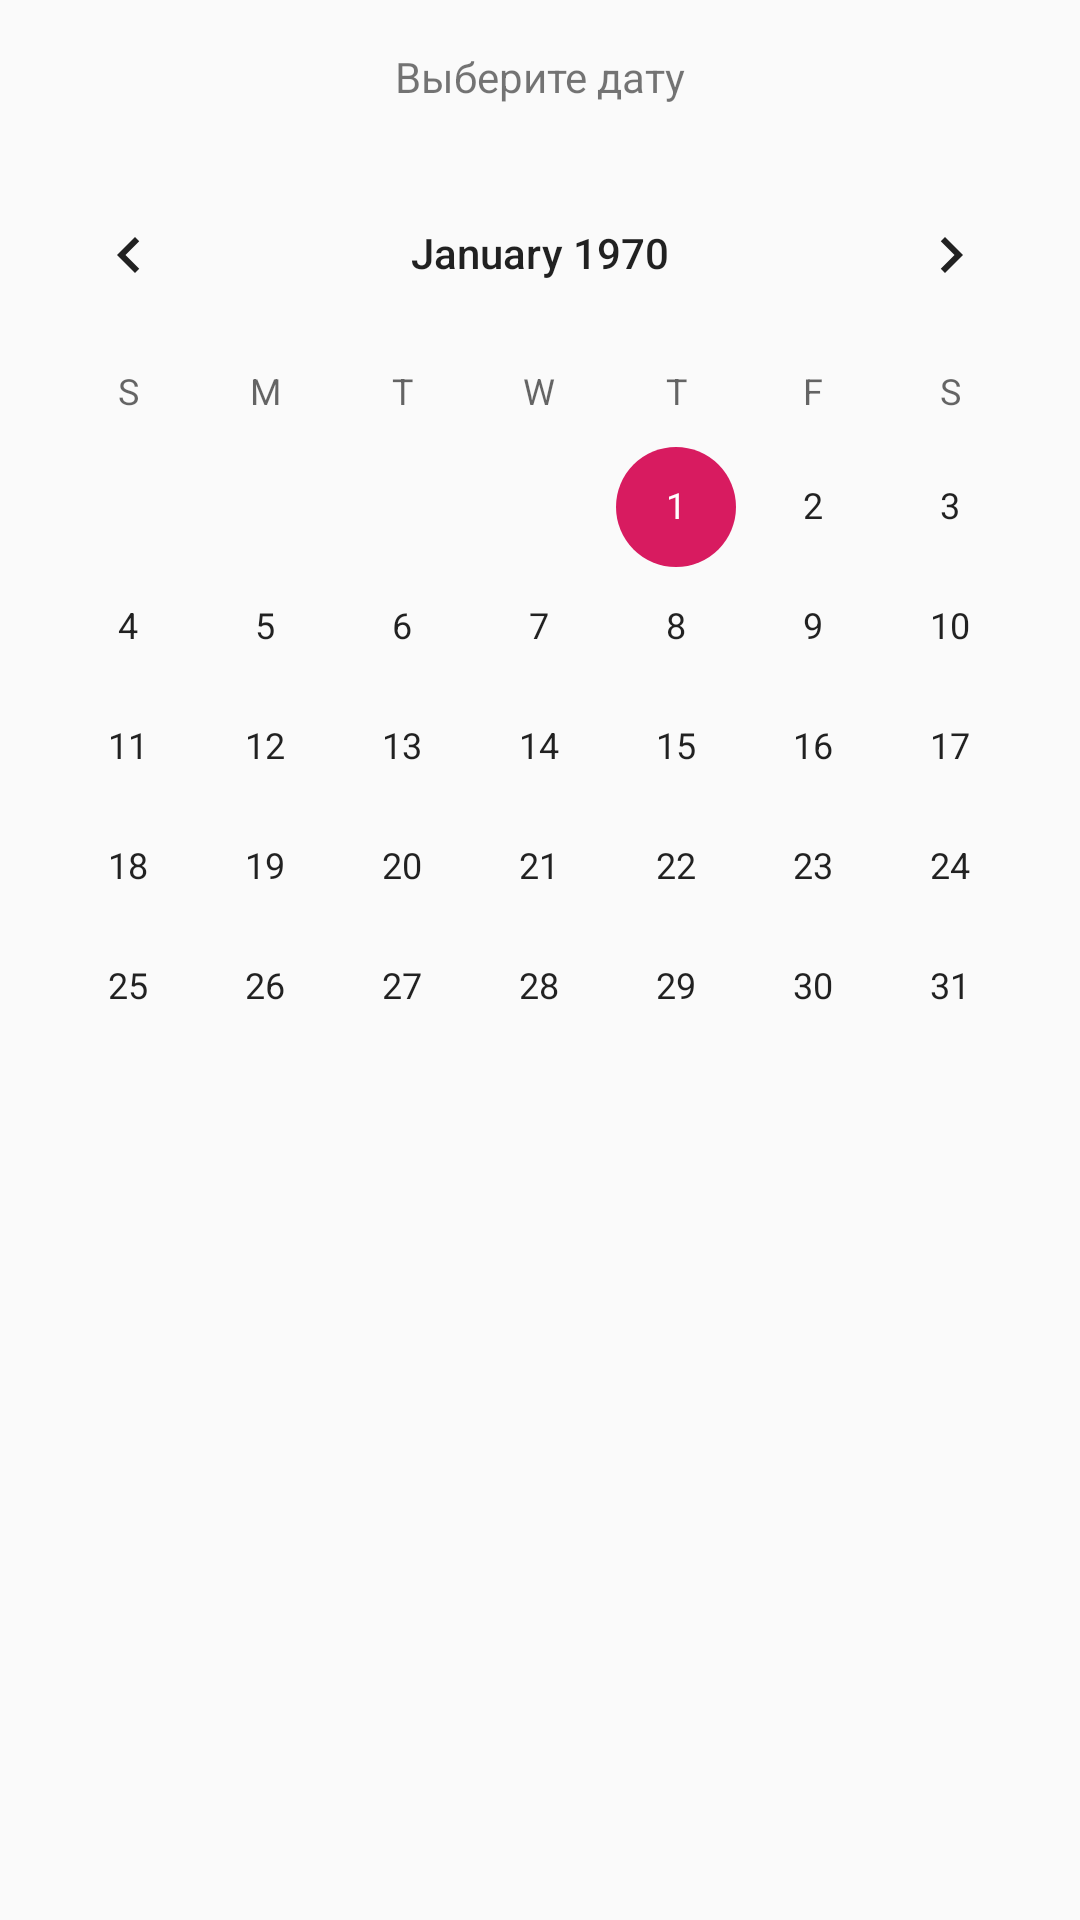

The Android layout XML behind this screen, and the referenced resources:
<!-- AndroidManifest.xml: application theme AppTheme -->
<!-- res/layout/activity_master_schedule.xml -->
<?xml version="1.0" encoding="utf-8"?>
<LinearLayout xmlns:android="http://schemas.android.com/apk/res/android"
    xmlns:app="http://schemas.android.com/apk/res-auto"
    xmlns:tools="http://schemas.android.com/tools"
    android:layout_width="match_parent"
    android:layout_height="match_parent"
    android:orientation="vertical"
    tools:context=".activities.MasterSchedule">

    <LinearLayout
        android:orientation="vertical"
        android:layout_width="match_parent"
        android:layout_height="wrap_content">
        <TextView
            android:gravity="center_horizontal"
            android:layout_marginTop="@dimen/md_keylines"
            android:layout_marginBottom="@dimen/md_keylines"
            android:text="Выберите дату"
            android:layout_width="match_parent"
            android:layout_height="wrap_content" />

        <CalendarView
            android:id="@+id/calendarSchedule"
            android:layout_width="match_parent"
            android:layout_height="wrap_content">

        </CalendarView>
    </LinearLayout>
</LinearLayout>
<!-- resources referenced by this layout -->
<resources>
  <dimen name="md_keylines">16dp</dimen>
  <style name="AppTheme" parent="Theme.AppCompat.Light.DarkActionBar">
          
          <item name="colorPrimary">@color/colorPrimary</item>
          <item name="colorPrimaryDark">@color/colorPrimaryDark</item>
          <item name="colorAccent">@color/colorAccent</item>
      </style>
  <color name="colorPrimary">#008577</color>
  <color name="colorPrimaryDark">#00574B</color>
  <color name="colorAccent">#D81B60</color>
</resources>
